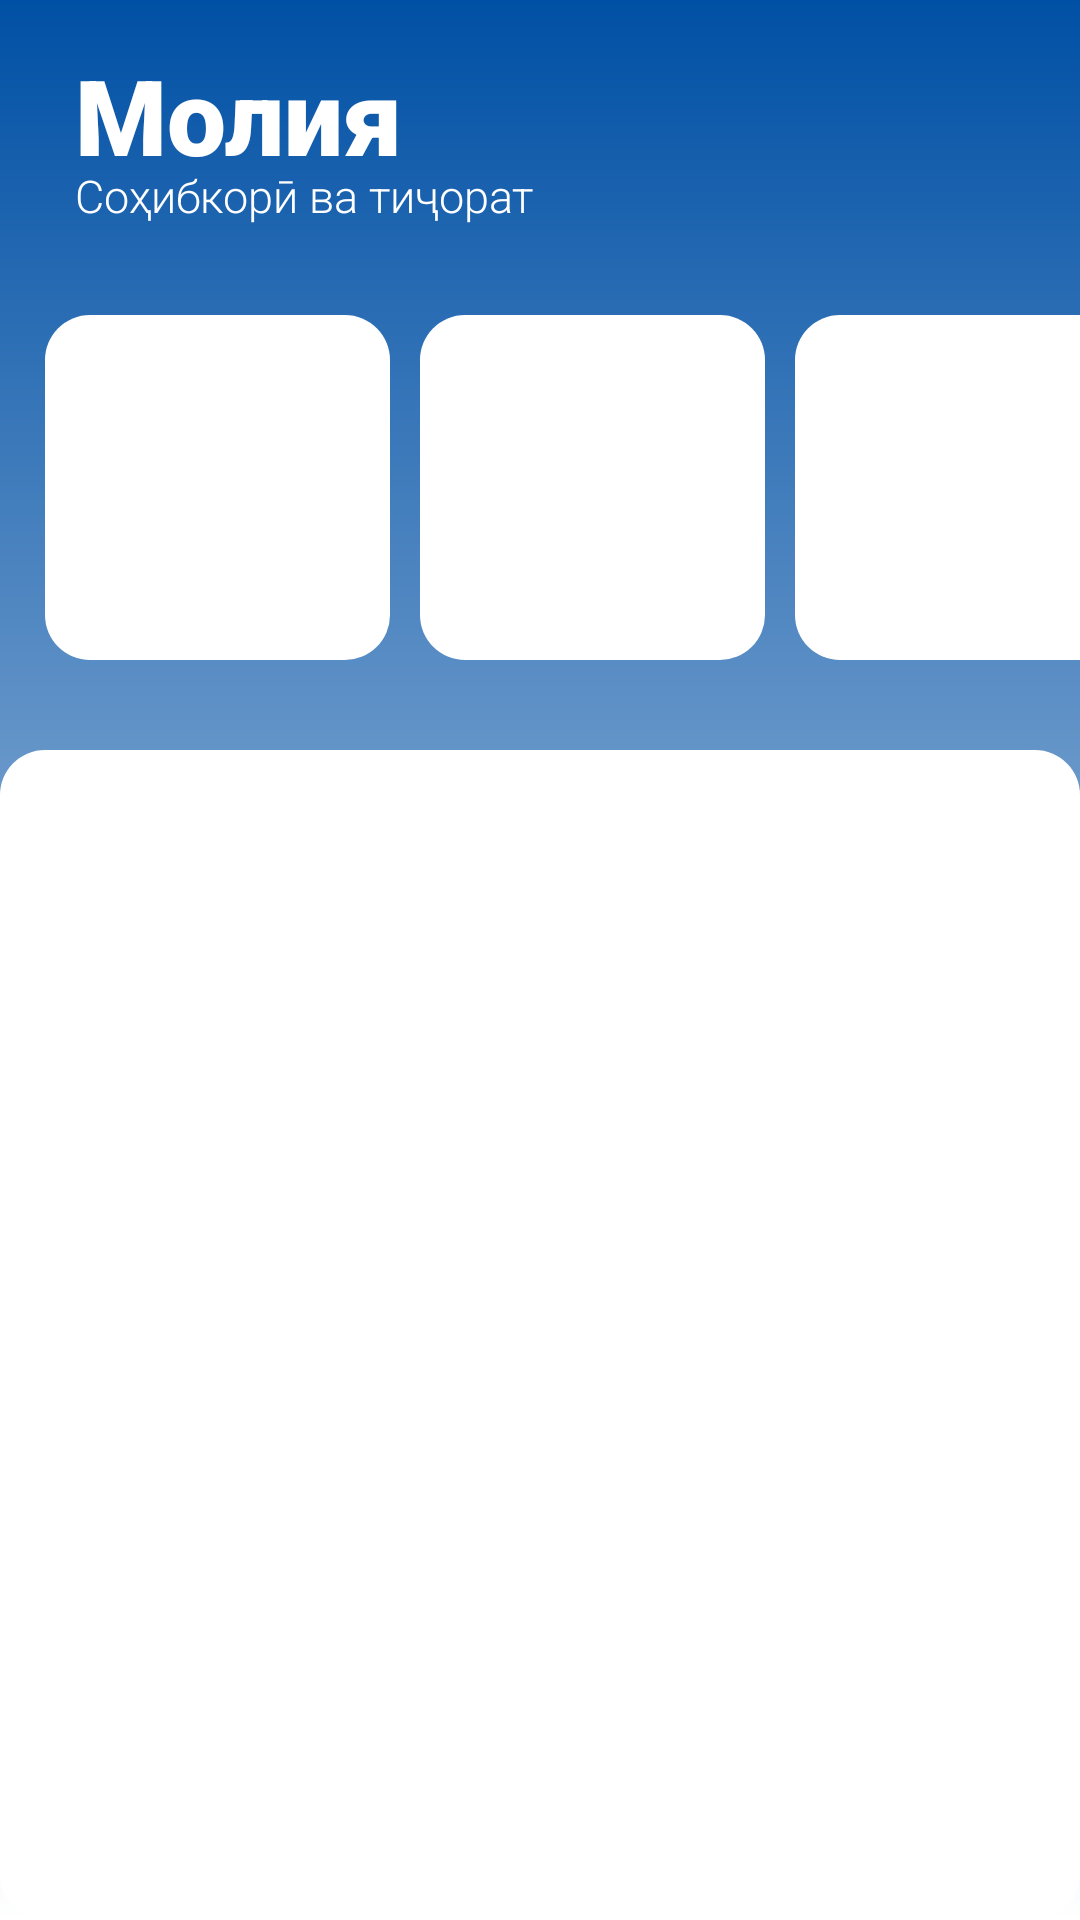

This screen was rendered from an Android layout file. Write that file and the resources it references.
<!-- AndroidManifest.xml: application theme Theme.Moliya -->
<!-- res/layout/fragment_home.xml -->
<?xml version="1.0" encoding="utf-8"?>
<FrameLayout xmlns:android="http://schemas.android.com/apk/res/android"
    xmlns:app="http://schemas.android.com/apk/res-auto"
    xmlns:tools="http://schemas.android.com/tools"
    android:layout_width="match_parent"
    android:layout_height="match_parent"
    android:background="@drawable/gradient_fon"
    tools:context=".Home">

    <TextView
        android:layout_width="match_parent"
        android:layout_height="wrap_content"
        android:layout_marginLeft="25dp"
        android:layout_marginTop="15dp"
        android:layout_marginRight="15dp"
        android:fontFamily="sans-serif-black"
        android:text="Молия"
        android:textColor="@color/white"
        android:textSize="35dp" />

    <TextView
        android:layout_width="match_parent"
        android:layout_height="wrap_content"
        android:layout_marginLeft="25dp"
        android:layout_marginTop="55dp"
        android:layout_marginRight="15dp"
        android:fontFamily="sans-serif-light"
        android:text="Соҳибкорӣ ва тиҷорат"
        android:textColor="@color/white"
        android:textSize="15dp" />

    <Button
        android:layout_width="45dp"
        android:layout_height="45dp"
        android:layout_gravity="right"
        android:layout_marginTop="25dp"
        android:layout_marginRight="20dp"
        android:drawableTop="@drawable/baseline_notifications_24"
        android:background="@drawable/circle_button"
        />
    <RelativeLayout
        android:layout_width="match_parent"
        android:layout_height="match_parent"
        android:layout_marginTop="250dp"
        android:background="@drawable/krug">
    </RelativeLayout>

    <ImageView
        android:id="@+id/cardStoryView"
        android:layout_width="115dp"
        android:layout_height="115dp"
        android:layout_marginTop="105dp"
        android:layout_marginLeft="15dp"
        android:src="@drawable/krug" />
    <ImageView
        android:id="@+id/cardStoryView2"
        android:layout_width="115dp"
        android:layout_height="115dp"
        android:layout_marginTop="105dp"
        android:layout_marginLeft="140dp"
        android:src="@drawable/krug" />
    <ImageView
        android:id="@+id/cardStoryView3"
        android:layout_width="115dp"
        android:layout_height="115dp"
        android:layout_marginTop="105dp"
        android:layout_marginLeft="265dp"
        android:src="@drawable/krug" />
</FrameLayout>
<!-- resources referenced by this layout -->
<resources>
  <color name="white">#FFFFFFFF</color>
  <!-- drawable gradient_fon (drawable) -->
  <?xml version="1.0" encoding="utf-8"?>
  <shape xmlns:android="http://schemas.android.com/apk/res/android"
      android:shape="rectangle">
      <gradient
          android:startColor="@color/white"
          android:endColor="@color/purple_500"
          android:angle="90" />
  </shape>
  <!-- drawable krug (drawable) -->
  <?xml version="1.0" encoding="UTF-8"?>
  <shape xmlns:android="http://schemas.android.com/apk/res/android">
      <solid android:color="#FFFFFF"/>
      <corners android:topLeftRadius="15dp" android:topRightRadius="15dp" android:bottomLeftRadius="15dp" android:bottomRightRadius="15dp"/>
  </shape>
  <style name="Theme.Moliya" parent="Theme.MaterialComponents.DayNight.NoActionBar">
          
          <item name="colorPrimary">@color/purple_500</item>
          <item name="colorPrimaryVariant">@color/purple_700</item>
          <item name="colorOnPrimary">@color/white</item>
          
          <item name="colorSecondary">@color/teal_200</item>
          <item name="colorSecondaryVariant">@color/teal_700</item>
          <item name="colorOnSecondary">@color/black</item>
          
          <item name="android:statusBarColor">?attr/colorPrimaryVariant</item>
          
      </style>
  <color name="purple_500">#0050A5</color>
  <color name="purple_700">#0050A5</color>
  <color name="teal_200">#FF03DAC5</color>
  <color name="teal_700">#FF018786</color>
  <color name="black">#FF000000</color>
</resources>
